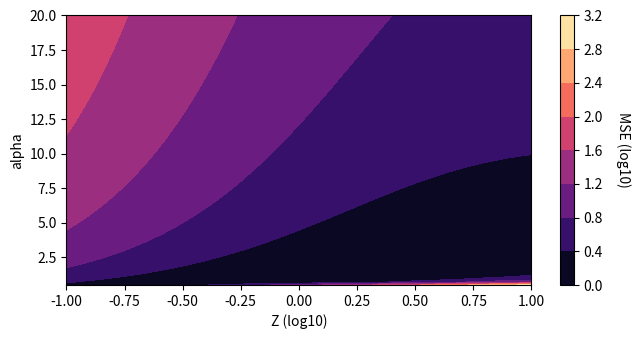

This chart was generated by the following Python code:
import numpy as np
from scipy.integrate import quad as integrator
import matplotlib.pyplot as plt




def _mse_ub_integrand(t, log10z, alpha):
    integrand = (10**log10z)**2 * alpha**2 * t**(2 * alpha - 2) / (t**alpha * ((10**log10z) - 1) + 1)**4
    return integrand


@np.vectorize
def mse_ub(log10z=0., alpha=1., verbose=False):
    result, abserr = integrator(
        _mse_ub_integrand,
        0., 1.,
        args=(log10z, alpha),
        # epsabs=tol
    )
    if verbose:
        print(f"Integration: score mean (nce) computed with error {abserr}")
    return result


# Figure 1
plt.close("all")
fig, ax = plt.subplots(figsize=(7.5, 3.5))
log10zs = np.linspace(-1, 1, 100)
mses = mse_ub(log10z=log10zs, alpha=1.)
log10mses = np.log10(mses)
ax.plot(log10zs, log10mses)
ax.set(xlabel="Z (log10)", ylabel="MSE (log10)")
plt.show()

# Figure 2
plt.close("all")
fig, ax = plt.subplots(figsize=(7.5, 3.5))
alphas = np.linspace(0.5, 10, 100)
mses = mse_ub(log10z=np.log10(2.), alpha=alphas)
log10mses = np.log10(mses)
ax.plot(alphas, log10mses)
ax.set(xlabel="alpha", ylabel="MSE (log10)")
plt.show()


# Figure 3
plt.close("all")
fig, ax = plt.subplots(figsize=(7.5, 3.5))
log10zs = np.linspace(-1, 1, 100)
alphas = np.linspace(0.5, 20, 100)
log10zs_grid, alphas_grid = np.meshgrid(log10zs, alphas)
mse_grid = mse_ub(log10z=log10zs_grid, alpha=alphas_grid)
log10mse_grid = np.log10(mse_grid)
img = ax.contourf(log10zs_grid, alphas_grid, log10mse_grid, cmap="magma")
# img = ax.imshow(log10mse_grid)
ax.set(xlabel="Z (log10)", ylabel="alpha")
cbar = fig.colorbar(img)
cbar.ax.set_ylabel('MSE (log10)', rotation=270, labelpad=20)
plt.show()
